Dataset: dataset_cleaned (GitHub, Diogo-Rodriigues/AP_Modulo2). Classes: biliary leaks, lithiasis, normal, stricture.

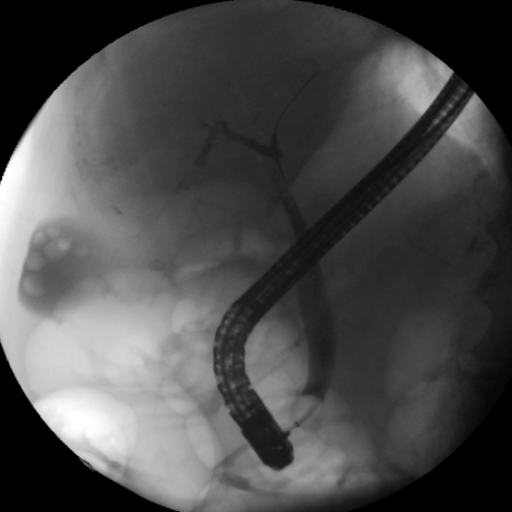
Label: normal

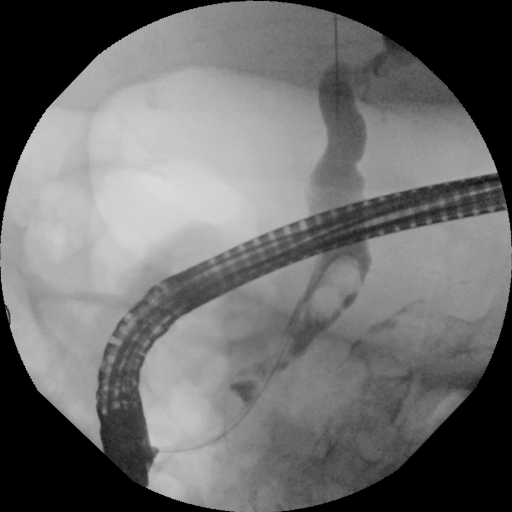
Label: lithiasis

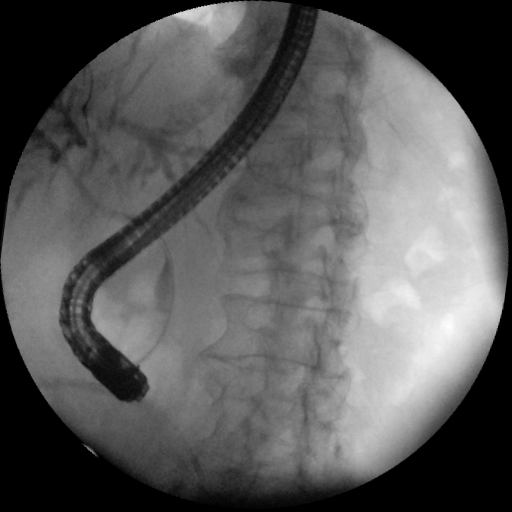
Label: stricture

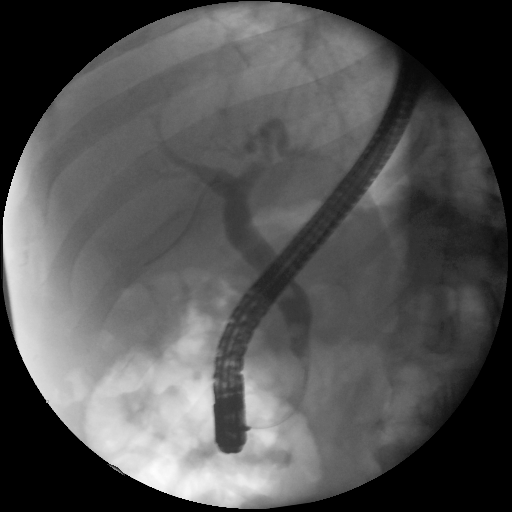
Label: lithiasis

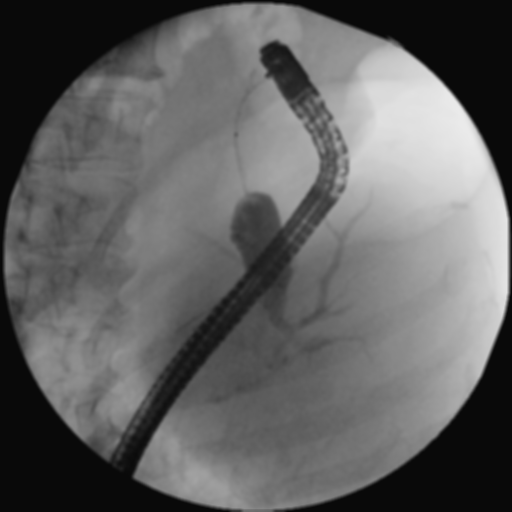
Label: stricture

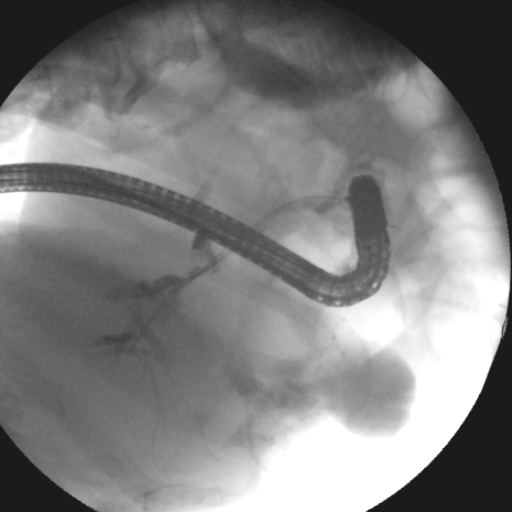
Label: biliary leaks
